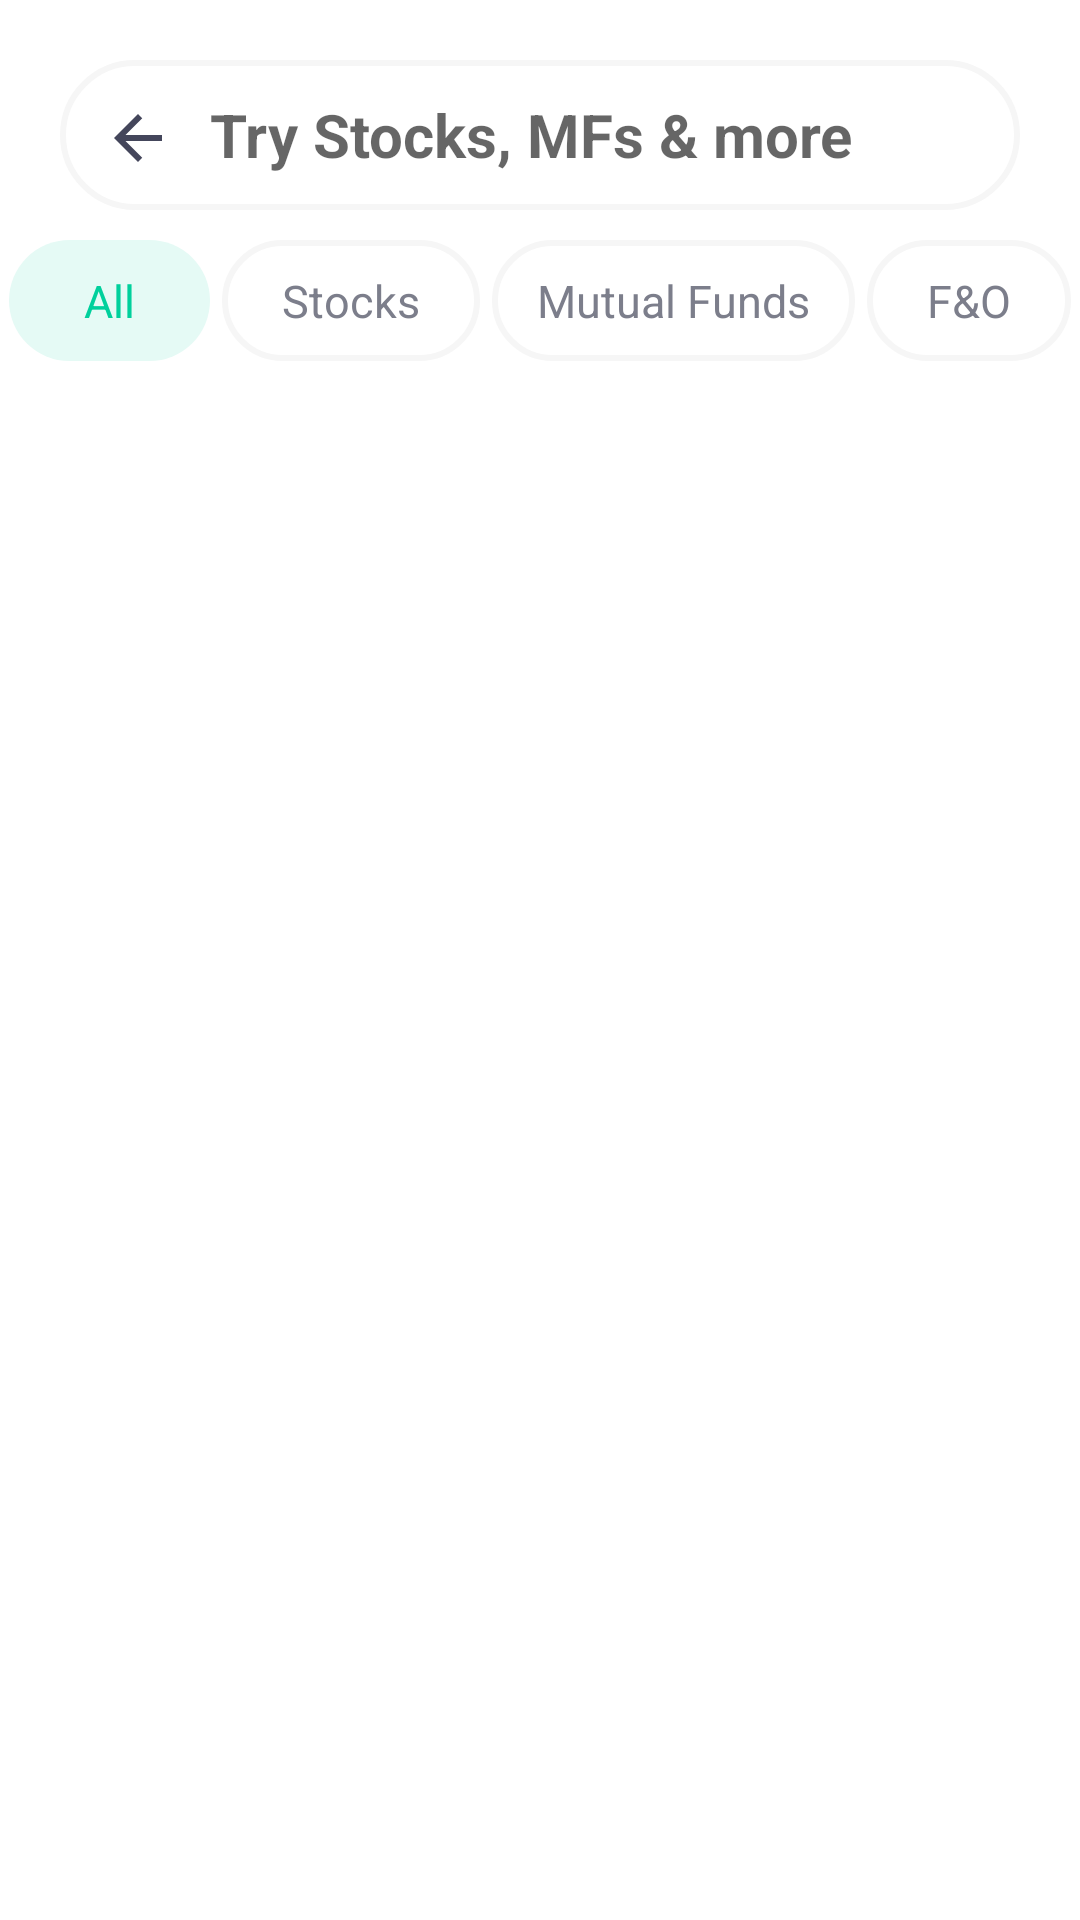

Write the Android layout XML for this screen, with the resource values it uses.
<!-- AndroidManifest.xml: application theme Theme.Groww -->
<!-- res/layout/fragment_search_all.xml -->
<?xml version="1.0" encoding="utf-8"?>
<LinearLayout xmlns:android="http://schemas.android.com/apk/res/android"
    xmlns:tools="http://schemas.android.com/tools"
    android:layout_width="match_parent"
    android:layout_height="match_parent"
    android:background="@color/white"
    tools:context=".ui.search.SearchAllFragment"
    android:orientation="vertical">

    <FrameLayout
        android:layout_width="match_parent"
        android:layout_height="wrap_content">

        <EditText
            android:id="@+id/etSearchAll"
            android:layout_width="match_parent"
            android:layout_height="50dp"
            android:background="@drawable/bg_searchbox"
            android:textColor="@color/primary_black_text"
            android:textStyle="bold"
            android:paddingStart="50dp"
            android:hint="Try Stocks, MFs &amp; more"
            android:textSize="20sp"
            android:layout_marginHorizontal="20dp"
            android:layout_marginTop="20dp"
            android:layout_marginBottom="10dp"/>

        <ImageButton
            android:id="@+id/ibBack"
            android:layout_width="wrap_content"
            android:layout_height="wrap_content"
            android:src="@drawable/backsearch"
            android:background="@color/white"
            android:layout_marginTop="38dp"
            android:layout_marginStart="38dp"/>

    </FrameLayout>


    <LinearLayout
        android:layout_width="match_parent"
        android:layout_height="wrap_content"
        android:orientation="horizontal"
        android:gravity="center_horizontal">

        <TextView
            android:layout_width="wrap_content"
            android:layout_height="wrap_content"
            android:text="All"
            android:textSize="15sp"
            android:layout_marginHorizontal="2dp"
            android:paddingHorizontal="25dp"
            android:paddingVertical="10dp"
            android:textColor="@color/primary_green"
            android:background="@drawable/bg_selected"/>

        <TextView
            android:layout_width="wrap_content"
            android:layout_height="wrap_content"
            android:text="Stocks"
            android:textSize="15sp"
            android:layout_marginHorizontal="2dp"
            android:paddingHorizontal="20dp"
            android:paddingVertical="10dp"
            android:textColor="@color/dark_gray"
            android:background="@drawable/bg_searchbox"/>

        <TextView
            android:layout_width="wrap_content"
            android:layout_height="wrap_content"
            android:layout_marginHorizontal="2dp"
            android:background="@drawable/bg_searchbox"
            android:paddingHorizontal="15dp"
            android:paddingVertical="10dp"
            android:text="Mutual Funds"
            android:textColor="@color/dark_gray"
            android:textSize="15sp" />

        <TextView
            android:layout_width="wrap_content"
            android:layout_height="wrap_content"
            android:text="F&amp;O"
            android:textSize="15sp"
            android:layout_marginHorizontal="2dp"
            android:paddingHorizontal="20dp"
            android:paddingVertical="10dp"
            android:textColor="@color/dark_gray"
            android:background="@drawable/bg_searchbox"/>

    </LinearLayout>

    <androidx.recyclerview.widget.RecyclerView
        android:id="@+id/searchAllRecyclerView"
        android:layout_width="match_parent"
        android:layout_height="match_parent"
        tools:listitem="@layout/search_item_view"/>

</LinearLayout>
<!-- res/layout/search_item_view.xml (included above) -->
<?xml version="1.0" encoding="utf-8"?>
<androidx.constraintlayout.widget.ConstraintLayout xmlns:android="http://schemas.android.com/apk/res/android"
    android:layout_width="match_parent"
    android:layout_height="wrap_content"
    android:id="@+id/searchAllItemView"
    xmlns:app="http://schemas.android.com/apk/res-auto"
    android:layout_marginTop="@dimen/dp_8">

    <ImageView
        android:id="@+id/ivSearch"
        android:layout_width="wrap_content"
        android:layout_height="wrap_content"
        android:src="@drawable/search"
        android:background="@drawable/bg_search_item_view"
        android:layout_margin="20dp"
        app:layout_constraintTop_toTopOf="parent"
        app:layout_constraintStart_toStartOf="parent"
        android:padding="10dp"/>

    <TextView
        android:id="@+id/tvShareName"
        android:layout_width="wrap_content"
        android:layout_height="wrap_content"
        android:text="TATA STEEL"
        android:textSize="15sp"
        android:textColor="@color/dark_gray"
        android:textStyle="bold"
        app:layout_constraintStart_toEndOf="@+id/ivSearch"
        android:layout_marginTop="20dp"
        app:layout_constraintTop_toTopOf="parent"
        android:layout_marginStart="10dp"/>

    <TextView
        android:id="@+id/tvShareShortName"
        android:layout_width="wrap_content"
        android:layout_height="wrap_content"
        android:text="Tata"
        app:layout_constraintTop_toBottomOf="@+id/tvShareName"
        app:layout_constraintStart_toEndOf="@+id/ivSearch"
        android:layout_marginStart="10dp"/>

    <TextView
        android:id="@+id/tvCategory"
        android:layout_width="wrap_content"
        android:layout_height="wrap_content"
        android:text="Stock"
        app:layout_constraintEnd_toEndOf="parent"
        app:layout_constraintTop_toTopOf="parent"
        android:layout_marginHorizontal="20dp"
        android:layout_marginTop="25dp"/>

    <View
        android:layout_width="0dp"
        android:layout_height="2dp"
        android:background="@color/light_gray"
        android:layout_marginTop="20dp"
        android:layout_marginStart="10dp"
        app:layout_constraintTop_toBottomOf="@+id/ivSearch"
        app:layout_constraintStart_toEndOf="@+id/ivSearch"
        app:layout_constraintEnd_toEndOf="@+id/tvCategory"/>

</androidx.constraintlayout.widget.ConstraintLayout>
<!-- resources referenced by this layout -->
<resources>
  <color name="dark_gray">#7C7E8B</color>
  <color name="light_gray">#F6F6F6</color>
  <color name="primary_black_text">#44465B</color>
  <color name="primary_green">#00D09C</color>
  <color name="white">#FFFFFFFF</color>
  <dimen name="dp_8">8dp</dimen>
  <!-- drawable backsearch (drawable) -->
  <vector xmlns:android="http://schemas.android.com/apk/res/android"
      android:width="16dp"
      android:height="16dp"
      android:viewportWidth="16"
      android:viewportHeight="16">
    <path
        android:pathData="M16,7H3.83L9.42,1.41L8,0L0,8L8,16L9.41,14.59L3.83,9H16V7Z"
        android:fillColor="#44465B"/>
  </vector>
  <!-- drawable bg_searchbox (drawable) -->
  <?xml version="1.0" encoding="utf-8"?>
  <shape android:shape="rectangle"
      xmlns:android="http://schemas.android.com/apk/res/android">
  
      <stroke android:width="2dp"
          android:color="@color/light_gray"/>
  
      <corners android:radius="360dp"/>
  
  </shape>
  <!-- drawable bg_selected (drawable) -->
  <?xml version="1.0" encoding="utf-8"?>
  <shape xmlns:android="http://schemas.android.com/apk/res/android"
      android:shape="rectangle">
  
      <solid android:color="@color/light_primary_green"/>
  
      <corners android:radius="360dp"/>
  
  </shape>
  <!-- drawable search (drawable) -->
  <vector xmlns:android="http://schemas.android.com/apk/res/android"
      android:width="20dp"
      android:height="20dp"
      android:viewportWidth="20"
      android:viewportHeight="20">
    <path
        android:pathData="M17.023,14.977C16.5546,14.5284 16.0988,14.0669 15.656,13.593C15.284,13.215 15.06,12.94 15.06,12.94L12.26,11.603C13.381,10.3316 13.9997,8.695 14,7C14,3.141 10.86,0 7,0C3.14,0 0,3.141 0,7C0,10.859 3.14,14 7,14C8.763,14 10.37,13.34 11.603,12.261L12.94,15.061C12.94,15.061 13.215,15.285 13.593,15.657C13.98,16.02 14.489,16.511 14.977,17.024L16.335,18.416L16.939,19.062L19.06,16.941L18.414,16.337C18.035,15.965 17.529,15.471 17.023,14.977ZM7,12C4.243,12 2,9.757 2,7C2,4.243 4.243,2 7,2C9.757,2 12,4.243 12,7C12,9.757 9.757,12 7,12Z"
        android:fillColor="#44465B"/>
  </vector>
  <style name="Theme.Groww" parent="Theme.AppCompat.DayNight.NoActionBar">
          
          <item name="colorPrimary">@color/white</item>
          <item name="colorPrimaryVariant">@color/green</item>
          <item name="colorOnPrimary">@color/white</item>
          
          <item name="colorSecondary">@color/teal_200</item>
          <item name="colorSecondaryVariant">@color/teal_700</item>
          <item name="colorOnSecondary">@color/black</item>
          
          <item name="android:statusBarColor" tools:targetApi="l">?attr/colorPrimaryVariant</item>
          
      </style>
  <color name="light_primary_green">#E5FAF5</color>
  <color name="green">#00D09C</color>
  <color name="teal_200">#FF03DAC5</color>
  <color name="teal_700">#FF018786</color>
  <color name="black">#FF000000</color>
</resources>
